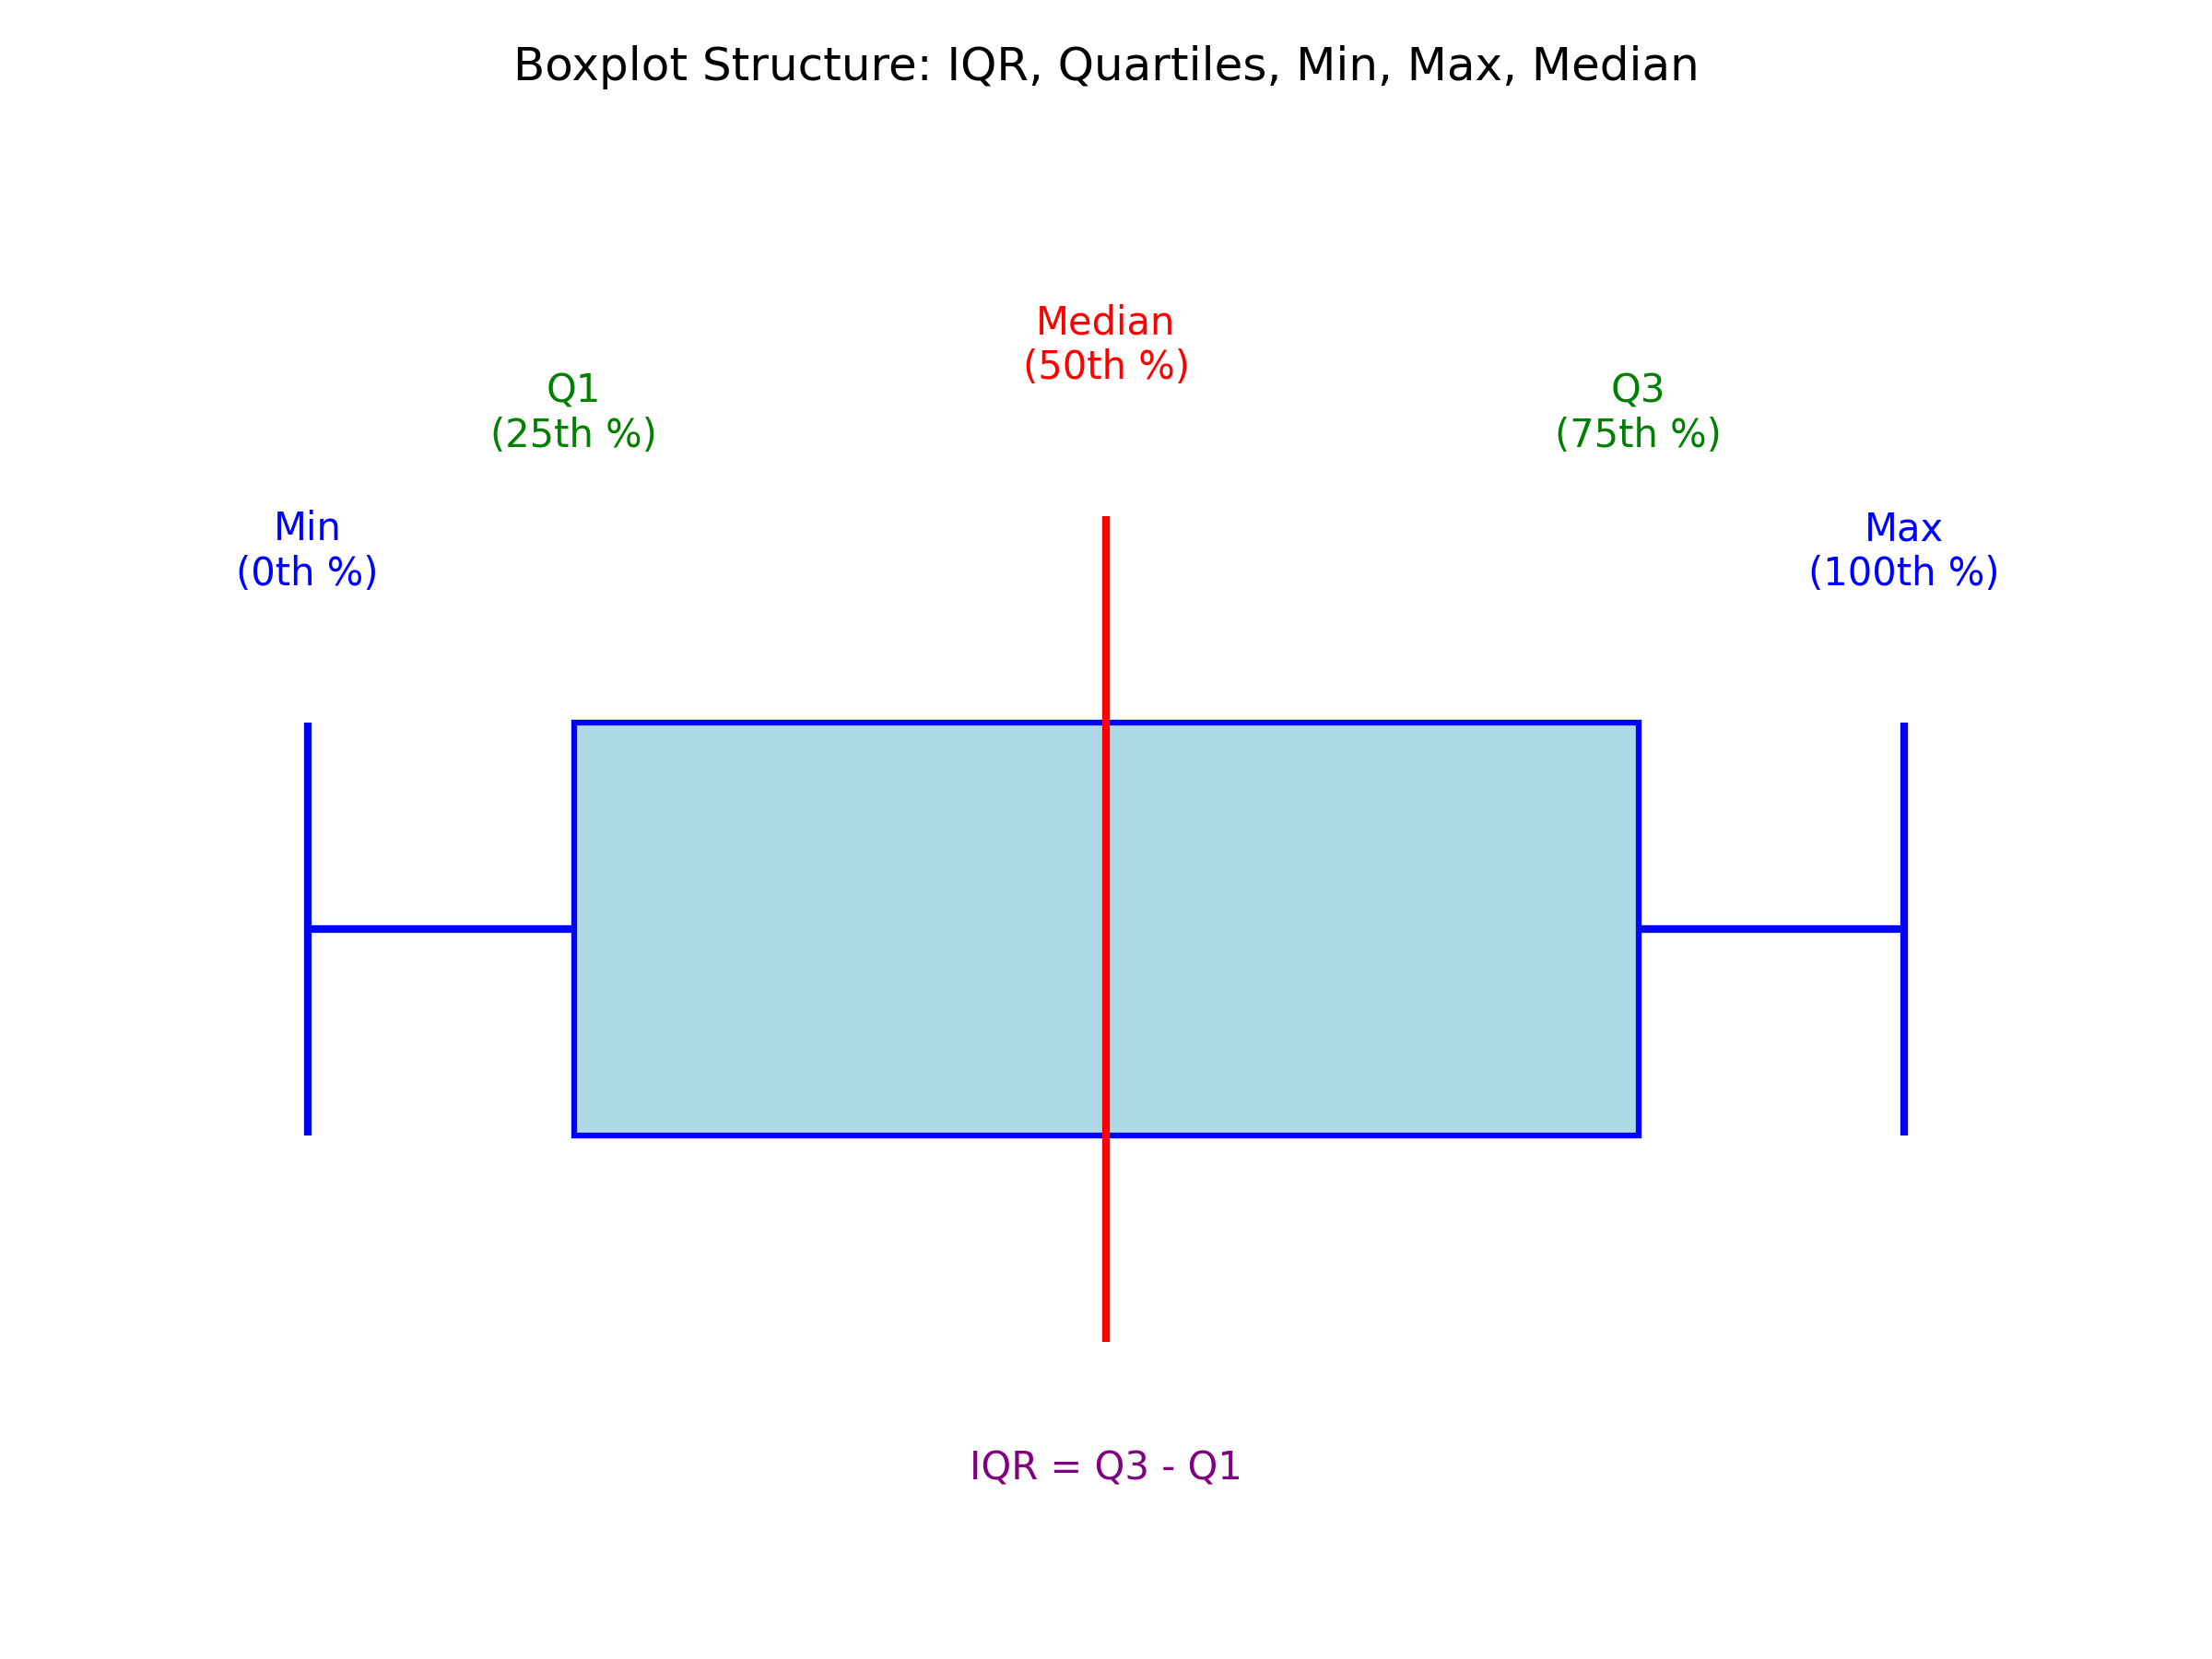

Source code (Python):
import matplotlib.patches as patches
import matplotlib.pyplot as plt

plt.figure(figsize=(8, 6))

ax = plt.gca()
box_rect = patches.Rectangle((2, 1.85), 4, 0.3, linewidth=1.5, edgecolor='blue', facecolor='lightblue', label='IQR (Q1 to Q3)')
ax.add_patch(box_rect)
plt.vlines(4, 1.7, 2.3, color='red', linewidth=2, label='Median (50th %)')
plt.hlines(2, 1, 2, color='blue', linewidth=2)
plt.hlines(2, 6, 7, color='blue', linewidth=2)
plt.vlines(1, 1.85, 2.15, color='blue', linewidth=2)
plt.vlines(7, 1.85, 2.15, color='blue', linewidth=2)

plt.text(1, 2.25, 'Min\n(0th %)', ha='center', color='blue')
plt.text(2, 2.35, 'Q1\n(25th %)', ha='center', color='green')
plt.text(4, 2.4, 'Median\n(50th %)', ha='center', color='red')
plt.text(6, 2.35, 'Q3\n(75th %)', ha='center', color='green')
plt.text(7, 2.25, 'Max\n(100th %)', ha='center', color='blue')
plt.text(4, 1.6, 'IQR = Q3 - Q1', ha='center', color='purple')

plt.ylim(1.5, 2.6)
plt.xlim(0, 8)
plt.axis('off')
plt.title('Boxplot Structure: IQR, Quartiles, Min, Max, Median')
plt.tight_layout()
plt.savefig("iqr/iqr.png", dpi=300)
print("Saved schematic boxplot as iqr.png in the current directory.")
